Run: headless pygame with SDL's dummy video driver; simulated clock (each Clock.tick advances the game by its frame time, no real sleeping); random seed 0; keys injected as events and as key.get_pressed() state; no mouse input.
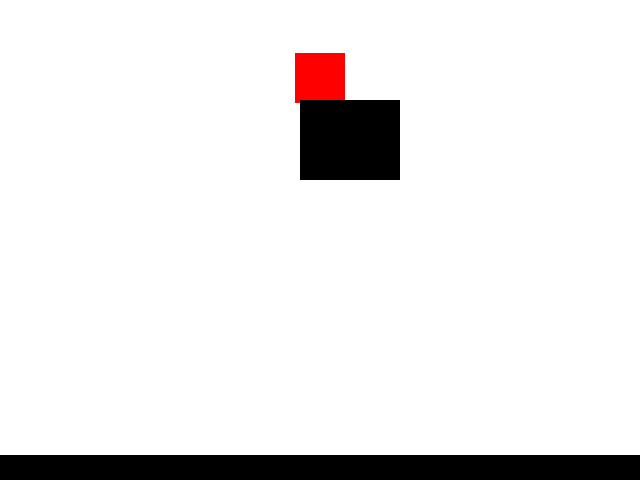
Frame 1 of 4 · flips 1–60 · no input
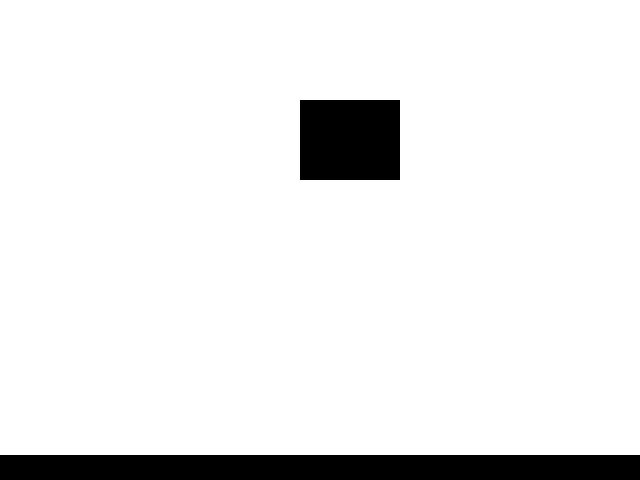
Frame 2 of 4 · flips 61–180 · tapped SPACE, RETURN · held RIGHT (→), D
Frame 3 of 4 · flips 181–300 · held DOWN (↓), S · screen unchanged from frame 2, image omitted
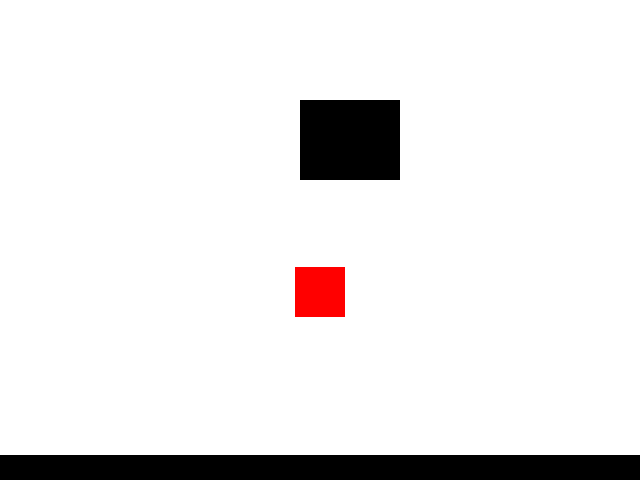
Frame 4 of 4 · flips 301–420 · held LEFT (←), A, UP (↑), W

The pygame program that drew these frames:

import pygame as pygame

#git add .
#git commit -m "test"
#git push

pygame.init()
clock = pygame.time.Clock()
screen = pygame.display.set_mode((640, 480))
screen_width , screen_height = screen.get_size()
Cx , Cy = screen_width/2 , screen_height/2
v0x, v0y = 5, 5
WEISS = (255, 255, 255)
SCHWARZ = (0, 0, 0)
ROT = (255, 0, 0)

class Player:
    def __init__(self, farbe, x, y, width, height):
        self.f = farbe
        self.x = x
        self.y = y
        self.w = width
        self.h = height
        self.v = pygame.Vector2(v0x, v0y)
        self.rect = pygame.Rect(self.x, self.y, self.w, self.h)
        self.isjump = False
        self.jumpCount = 10

    def KeyPress(self):
        keys = pygame.key.get_pressed()
        if keys[pygame.K_d]:
            self.x += self.v[0]
        if keys[pygame.K_a]:
            self.x -= self.v[0]
        if keys[pygame.K_w]:
            self.y -= self.v[1]
        if keys[pygame.K_s]:
            self.y += self.v[1]

        self.rect.x = self.x
        self.rect.y = self.y
    def gravity(self):
        self.y += 3.2
        if self.rect.y > screen_height and self.y >= 0:
            self.y = 0
            self.rect.y = screen_height -self.y -self.y
    def jump(self):
        if self.isjump:
            if self.jumpCount >= -10:
                neg = 1
                if self.jumpCount < 0:
                    neg = -1
                self.y -= self.jumpCount ** 2 * 0.1 * neg
                self.jumpCount -= 1

    def gravity(self):
        self.y += 3.2
        if self.rect.y > screen_height and self.y >= 0:
            self.y = 0
            self.rect.y = screen_height -self.y -self.y
    def jump(self):
        if self.isjump:
            if self.jumpCount >= -10:
                neg = 1
                if self.jumpCount < 0:
                    neg = -1
                self.y -= self.jumpCount ** 2 * 0.1 * neg
                self.jumpCount -= 1

class Platform:
    def __init__(self, farbe, x, y, width, height):
        self.f = farbe
        self.x = x
        self.y = y
        self.w = width
        self.h = height
        self.rect = pygame.Rect(self.x, self.y, self.w, self.h)

list_platform = [Platform(SCHWARZ, Cx - 320, 455, 640, 50), Platform(SCHWARZ, 300, 100, 100, 80)]
player1 = Player(ROT, Cx - 25 , 50 , 50, 50)

spielaktive = True
while spielaktive:
    for event in pygame.event.get():
        if event.type == pygame.QUIT:
            spielaktive = False

    player1.KeyPress()
    screen.fill(WEISS)

    pygame.draw.rect(screen, ROT, [player1.x, player1.y, 50, 50])
    for platform in list_platform:
        pygame.draw.rect(screen, platform.f, platform.rect)

    player1.gravity()

    # Kollisionen
    for platform in list_platform:
        if player1.rect.colliderect(platform.rect):
            # kollision von oben
            if (player1.rect.y + player1.rect.h) > platform.rect.y  > player1.rect.y:
                player1.y = platform.rect.y - player1.rect.h +0.5
                player1.v[1] = 0
                player1.v[1] = v0y
            # kollision von unten
            elif player1.rect.y < (platform.rect.y + platform.rect.h) < (player1.rect.y + player1.rect.h):
                player1.y = platform.rect.y + platform.rect.h
                player1.v[1] = 0
                player1.v[1] = v0y
            # kollision von links
            elif (player1.rect.x + player1.rect.w) > platform.rect.x > player1.rect.x:
                player1.x = platform.rect.x - player1.rect.w
                player1.v[0] = 0
                player1.v[0] = v0x
            # kollision von rechts
            elif player1.rect.x < (platform.rect.x + platform.rect.w) < (player1.rect.x + player1.rect.w):
                player1.x = platform.rect.x + platform.rect.w
                player1.v[0] = 0
                player1.v[0] = v0x

    player1.gravity()

    clock.tick(60)

    pygame.display.flip()
